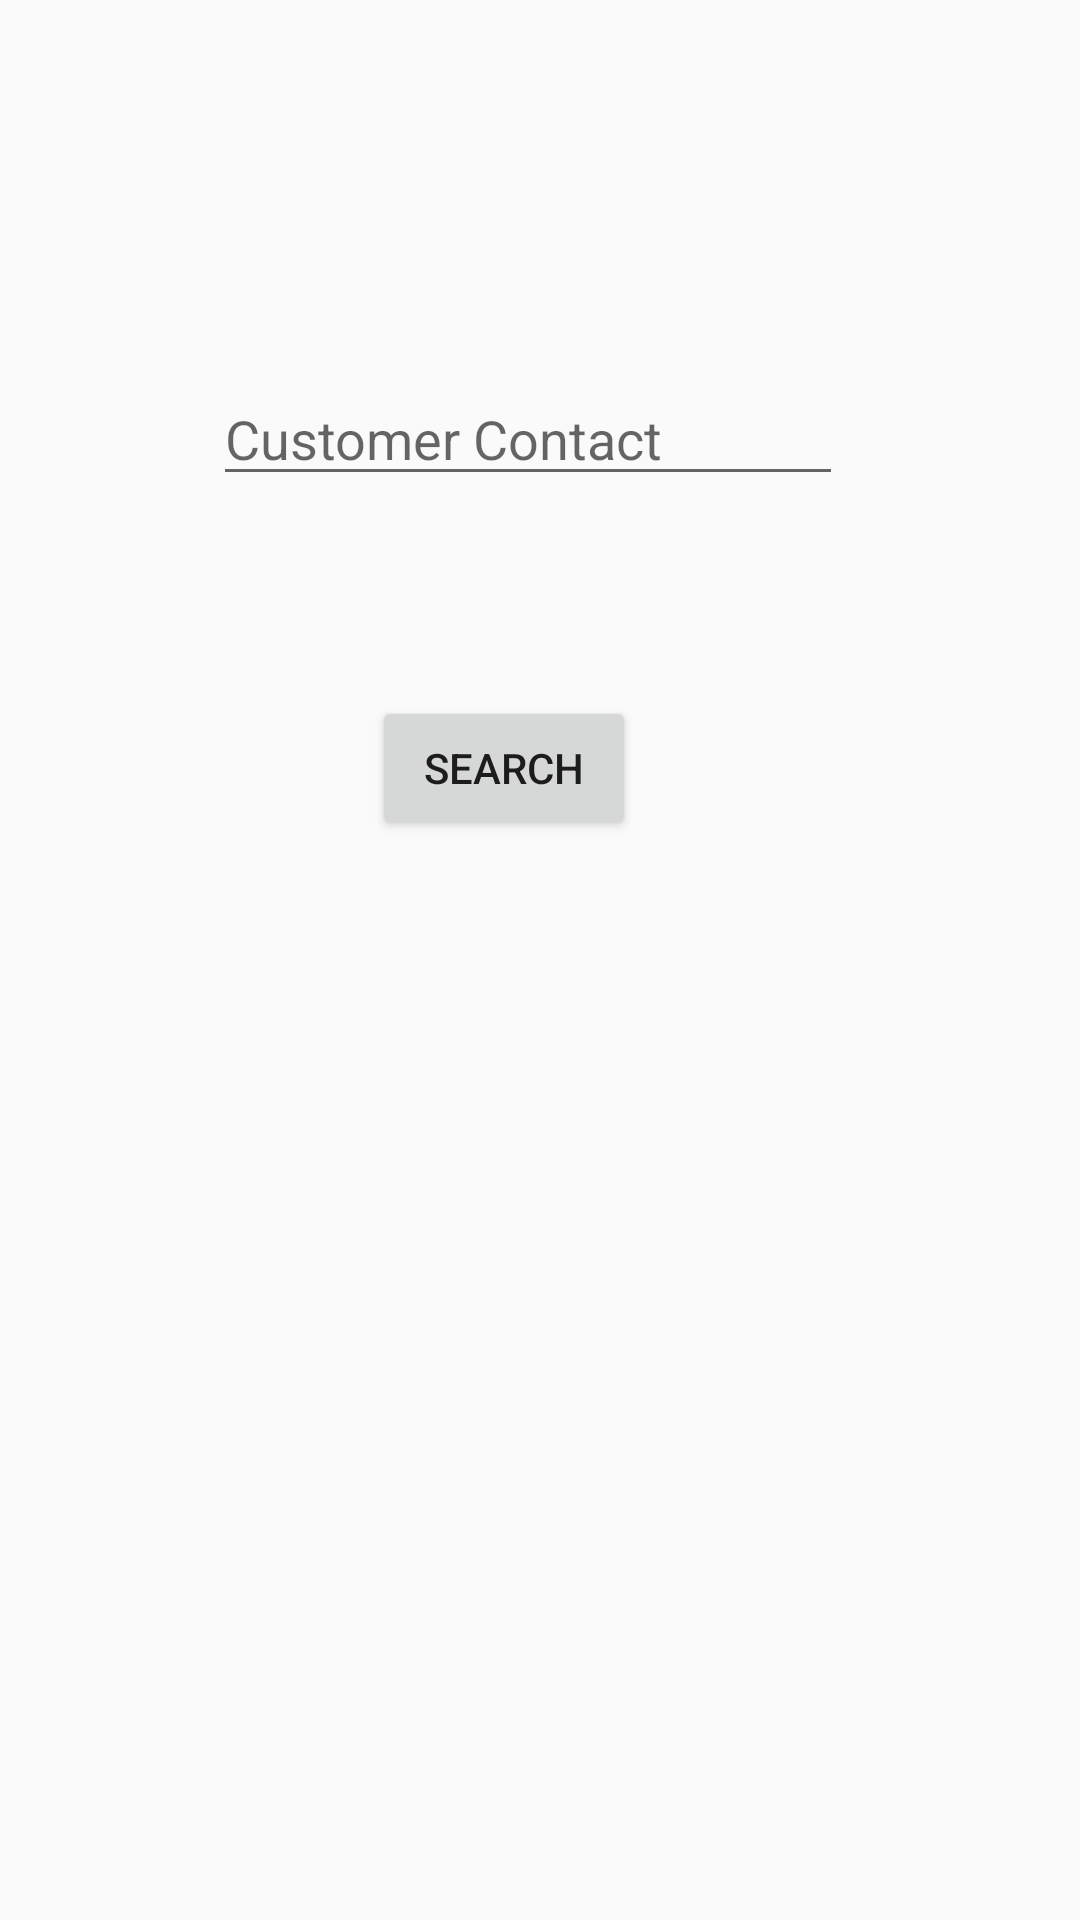

Here is an Android app screen rendered from its layout file. Give the layout XML and the strings, colors and styles it references.
<!-- AndroidManifest.xml: application theme AppTheme -->
<!-- res/layout/activity_add_customer.xml -->
<?xml version="1.0" encoding="utf-8"?>
<RelativeLayout xmlns:android="http://schemas.android.com/apk/res/android"
    xmlns:app="http://schemas.android.com/apk/res-auto"
    xmlns:tools="http://schemas.android.com/tools"
    android:layout_width="match_parent"
    android:layout_height="match_parent"
    tools:context=".AddCustomerActivity">

    <EditText
        android:id="@+id/txtSearchNumber"
        android:layout_width="wrap_content"
        android:layout_height="wrap_content"
        android:layout_alignParentStart="true"
        android:layout_alignParentTop="true"
        android:layout_marginStart="71dp"
        android:layout_marginTop="124dp"
        android:ems="10"
        android:hint="@string/search_number"
        android:inputType="phone" />

    <Button
        android:id="@+id/btnCustomerSearch"
        android:layout_width="wrap_content"
        android:layout_height="wrap_content"
        android:layout_alignParentStart="true"
        android:layout_alignParentTop="true"
        android:layout_marginStart="124dp"
        android:layout_marginTop="232dp"
        android:text="@string/cust_search" />
</RelativeLayout>
<!-- resources referenced by this layout -->
<resources>
  <string name="cust_search">Search</string>
  <string name="search_number">Customer Contact</string>
  <style name="AppTheme" parent="Base.Theme.AppCompat.Light.DarkActionBar">
          
          <item name="colorPrimary">@color/colorPrimary</item>
          <item name="colorPrimaryDark">@color/colorPrimaryDark</item>
          <item name="colorAccent">@color/colorAccent</item>
  
          <item name="cardViewStyle">@style/CardView</item>
      </style>
  <!-- not gathered from this repository: default colours our renderer supplied (Android Studio template values) -->
  <color name="colorPrimary">#FF6200EE</color>
  <color name="colorPrimaryDark">#FF3700B3</color>
  <color name="colorAccent">#FF03DAC5</color>
</resources>
